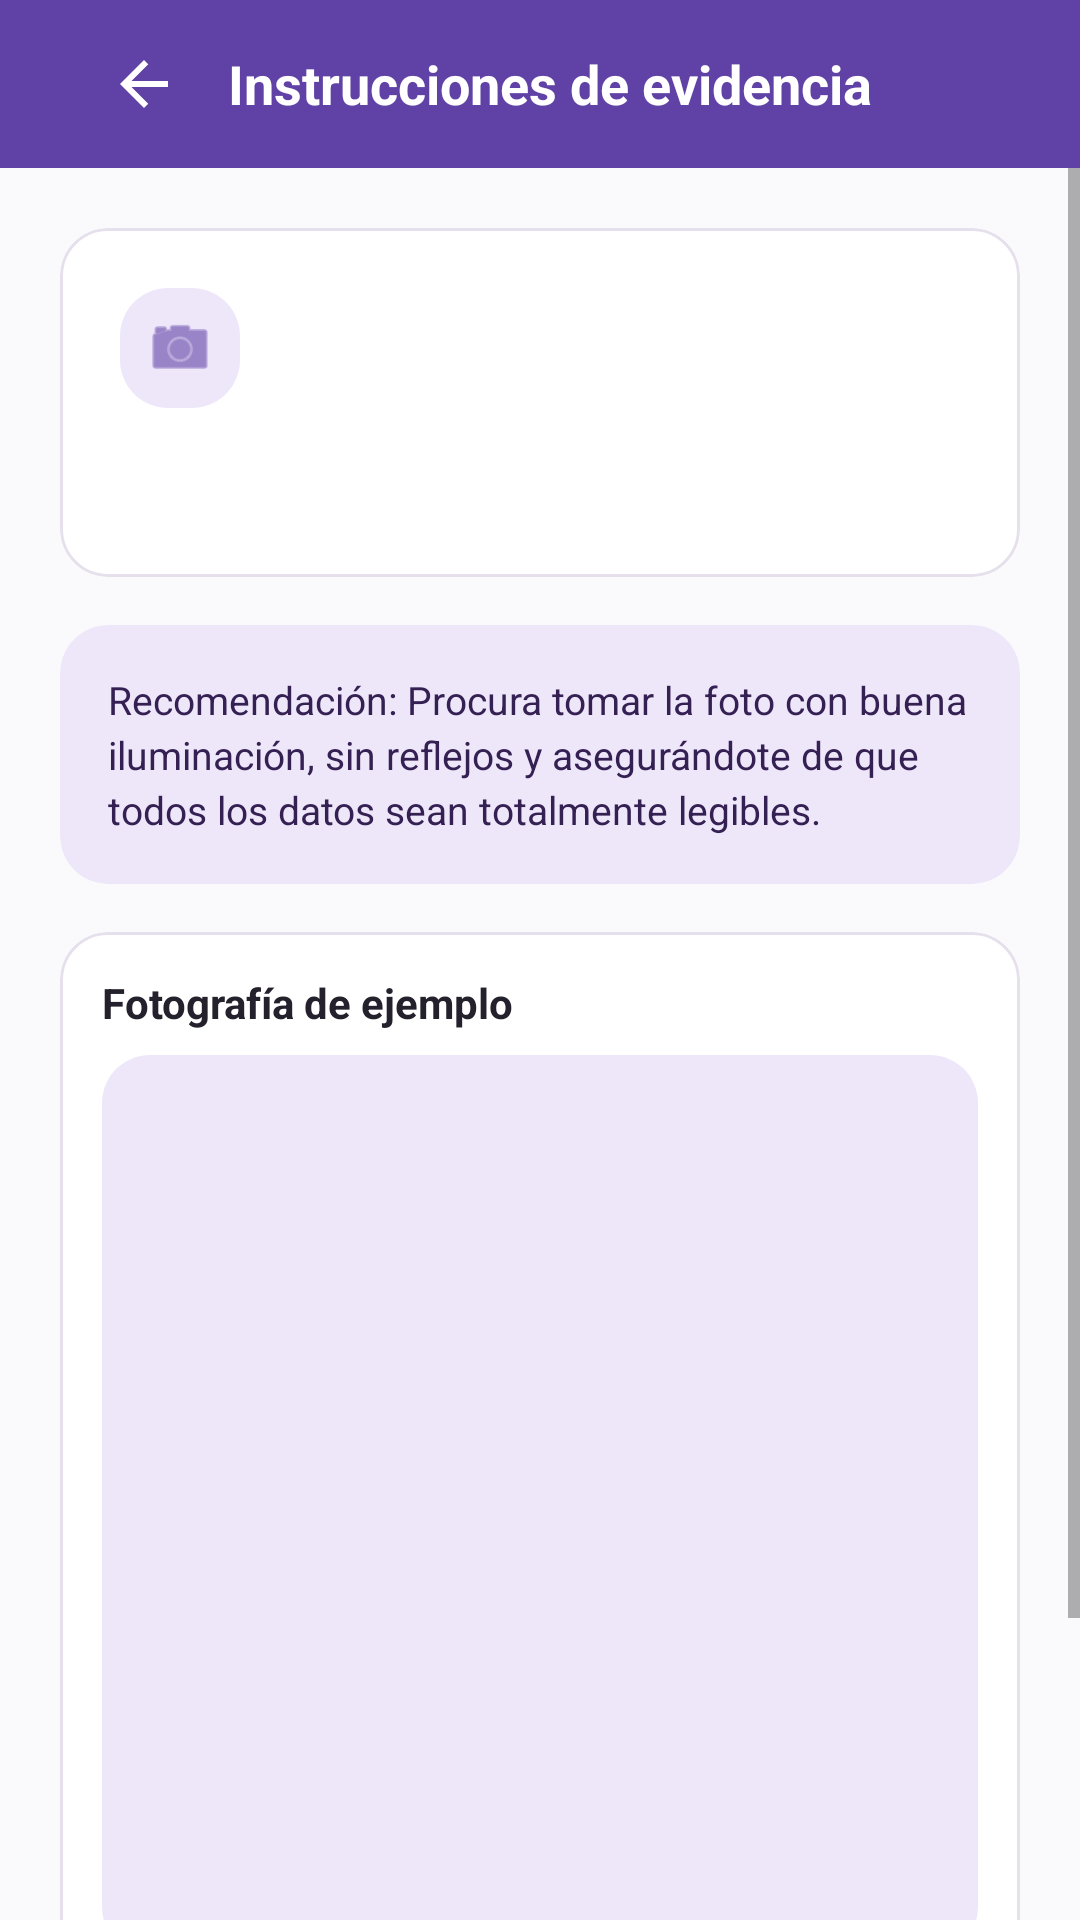

Reconstruct the res/layout file that produces this screen, plus the resources it refers to.
<!-- AndroidManifest.xml: application theme Theme.ApiMovil -->
<!-- res/layout/fragment_instruccion_evidencia.xml -->
<?xml version="1.0" encoding="utf-8"?>
<LinearLayout xmlns:android="http://schemas.android.com/apk/res/android"
    xmlns:app="http://schemas.android.com/apk/res-auto"
    android:layout_width="match_parent"
    android:layout_height="match_parent"
    android:background="@color/fondo"
    android:orientation="vertical">

    <com.google.android.material.appbar.AppBarLayout
        android:layout_width="match_parent"
        android:layout_height="wrap_content"
        app:elevation="0dp">

        <com.google.android.material.appbar.MaterialToolbar
            android:layout_width="match_parent"
            android:layout_height="?attr/actionBarSize"
            android:background="?attr/colorPrimary">

            <LinearLayout
                android:layout_width="match_parent"
                android:layout_height="wrap_content"
                android:gravity="center_vertical"
                android:orientation="horizontal"
                android:paddingHorizontal="12dp">

                <ImageButton
                    android:id="@+id/btnVolver"
                    android:layout_width="40dp"
                    android:layout_height="40dp"
                    android:background="?attr/selectableItemBackgroundBorderless"
                    android:contentDescription="@string/volver"
                    android:src="@drawable/ic_back"
                    app:tint="@color/blanco" />

                <TextView
                    android:layout_width="wrap_content"
                    android:layout_height="wrap_content"
                    android:layout_marginStart="8dp"
                    android:text="@string/instrucciones_evidencia"
                    android:textColor="@color/blanco"
                    android:textSize="18sp"
                    android:textStyle="bold" />
            </LinearLayout>

        </com.google.android.material.appbar.MaterialToolbar>
    </com.google.android.material.appbar.AppBarLayout>

    <ScrollView
        android:layout_width="match_parent"
        android:layout_height="0dp"
        android:layout_weight="1"
        android:fillViewport="true">

        <LinearLayout
            android:layout_width="match_parent"
            android:layout_height="wrap_content"
            android:orientation="vertical"
            android:padding="20dp">

            <com.google.android.material.card.MaterialCardView
                android:layout_width="match_parent"
                android:layout_height="wrap_content"
                app:cardBackgroundColor="@color/blanco"
                app:cardCornerRadius="16dp"
                app:cardElevation="0dp"
                app:contentPadding="20dp"
                app:strokeColor="@color/borde"
                app:strokeWidth="1dp">

                <LinearLayout
                    android:layout_width="match_parent"
                    android:layout_height="wrap_content"
                    android:orientation="vertical">

                    <LinearLayout
                        android:layout_width="match_parent"
                        android:layout_height="wrap_content"
                        android:gravity="center_vertical"
                        android:orientation="horizontal">

                        <ImageView
                            android:layout_width="40dp"
                            android:layout_height="40dp"
                            android:background="@drawable/bg_tarjeta_info"
                            android:contentDescription="@null"
                            android:padding="8dp"
                            android:src="@android:drawable/ic_menu_camera"
                            app:tint="@color/marca" />

                        <TextView
                            android:id="@+id/textTituloInstruccion"
                            android:layout_width="0dp"
                            android:layout_height="wrap_content"
                            android:layout_marginStart="14dp"
                            android:layout_weight="1"
                            android:textColor="@color/texto_principal"
                            android:textSize="18sp"
                            android:textStyle="bold" />
                    </LinearLayout>

                    <TextView
                        android:id="@+id/textDescripcionInstruccion"
                        android:layout_width="match_parent"
                        android:layout_height="wrap_content"
                        android:layout_marginTop="16dp"
                        android:lineSpacingExtra="4dp"
                        android:textColor="@color/texto_principal"
                        android:textSize="15sp" />

                </LinearLayout>
            </com.google.android.material.card.MaterialCardView>

            <com.google.android.material.card.MaterialCardView
                android:layout_width="match_parent"
                android:layout_height="wrap_content"
                android:layout_marginTop="16dp"
                app:cardBackgroundColor="@color/marca_claro"
                app:cardCornerRadius="16dp"
                app:cardElevation="0dp"
                app:contentPadding="16dp"
                app:strokeWidth="0dp">

                <TextView
                    android:layout_width="match_parent"
                    android:layout_height="wrap_content"
                    android:lineSpacingExtra="3dp"
                    android:text="@string/recomendacion_foto_clara"
                    android:textColor="@color/marca_oscuro"
                    android:textSize="13sp" />
            </com.google.android.material.card.MaterialCardView>

            <View
                android:layout_width="0dp"
                android:layout_height="0dp"
                android:layout_weight="1" />

            <com.google.android.material.card.MaterialCardView
                android:layout_width="match_parent"
                android:layout_height="wrap_content"
                android:layout_marginTop="16dp"
                app:cardBackgroundColor="@color/blanco"
                app:cardCornerRadius="16dp"
                app:cardElevation="0dp"
                app:contentPadding="14dp"
                app:strokeColor="@color/borde"
                app:strokeWidth="1dp">

                <LinearLayout
                    android:layout_width="match_parent"
                    android:layout_height="wrap_content"
                    android:gravity="center_horizontal"
                    android:orientation="vertical">

                    <TextView
                        android:layout_width="match_parent"
                        android:layout_height="wrap_content"
                        android:layout_marginBottom="8dp"
                        android:text="@string/foto_de_ejemplo"
                        android:textColor="@color/texto_principal"
                        android:textSize="14sp"
                        android:textStyle="bold" />

                    <ImageView
                        android:id="@+id/imgEjemplo"
                        android:layout_width="match_parent"
                        android:layout_height="300dp"
                        android:adjustViewBounds="true"
                        android:background="@drawable/bg_tarjeta_info"
                        android:contentDescription="@string/foto_de_ejemplo"
                        android:scaleType="fitCenter" />
                </LinearLayout>

            </com.google.android.material.card.MaterialCardView>

            <com.google.android.material.button.MaterialButton
                android:id="@+id/btnAbrirCamara"
                style="@style/Widget.App.Button.Tonal"
                android:layout_width="match_parent"
                android:layout_height="52dp"
                android:layout_marginTop="24dp"
                android:text="@string/abrir_camara_evidencia"
                app:icon="@android:drawable/ic_menu_camera"
                app:iconGravity="textStart"
                app:iconPadding="8dp" />

            <ProgressBar
                android:id="@+id/progress"
                android:layout_width="40dp"
                android:layout_height="40dp"
                android:layout_gravity="center"
                android:layout_marginTop="16dp"
                android:visibility="gone" />

            <TextView
                android:id="@+id/textError"
                android:layout_width="match_parent"
                android:layout_height="wrap_content"
                android:layout_marginTop="12dp"
                android:accessibilityLiveRegion="polite"
                android:gravity="center"
                android:textColor="@color/estado_vencida"
                android:textSize="13sp"
                android:visibility="gone" />

        </LinearLayout>
    </ScrollView>
</LinearLayout>
<!-- resources referenced by this layout -->
<resources>
  <color name="blanco">#FFFFFF</color>
  <color name="borde">#E5E0EB</color>
  <color name="estado_vencida">#C62828</color>
  <color name="fondo">#FAF9FC</color>
  <color name="marca">#6042A6</color>
  <color name="marca_claro">#EEE7FA</color>
  <color name="marca_oscuro">#342052</color>
  <color name="texto_principal">#24212D</color>
  <!-- drawable bg_tarjeta_info (drawable) -->
  <?xml version="1.0" encoding="utf-8"?>
  <shape xmlns:android="http://schemas.android.com/apk/res/android" android:shape="rectangle">
      <solid android:color="@color/marca_claro" />
      <corners android:radius="16dp" />
  </shape>
  <!-- drawable ic_back (drawable) -->
  <?xml version="1.0" encoding="utf-8"?>
  <vector xmlns:android="http://schemas.android.com/apk/res/android"
      android:width="24dp" android:height="24dp"
      android:viewportWidth="24" android:viewportHeight="24">
      <path android:fillColor="#24212D"
          android:pathData="M20,11H7.83l5.59,-5.59L12,4l-8,8 8,8 1.41,-1.41L7.83,13H20v-2z" />
  </vector>
  <string name="abrir_camara_evidencia">Abrir cámara y tomar foto</string>
  <string name="foto_de_ejemplo">Fotografía de ejemplo</string>
  <string name="instrucciones_evidencia">Instrucciones de evidencia</string>
  <string name="recomendacion_foto_clara">Recomendación: Procura tomar la foto con buena iluminación, sin reflejos y asegurándote de que todos los datos sean totalmente legibles.</string>
  <string name="volver">Volver</string>
  <style name="Widget.App.Button.Tonal" parent="Widget.MaterialComponents.Button">
          <item name="backgroundTint">@color/marca_claro</item>
          <item name="android:textColor">@color/marca_oscuro</item>
          <item name="android:textSize">14sp</item>
          <item name="android:textStyle">bold</item>
          <item name="cornerRadius">14dp</item>
          <item name="iconTint">@color/marca</item>
          <item name="rippleColor">@color/marca</item>
          <item name="elevation">0dp</item>
      </style>
  <style name="Theme.ApiMovil" parent="Theme.MaterialComponents.Light.NoActionBar">
          <item name="colorPrimary">@color/marca</item>
          <item name="colorPrimaryVariant">@color/marca_oscuro</item>
          <item name="colorOnPrimary">@color/blanco</item>
          <item name="colorSecondary">@color/marca_claro</item>
          <item name="colorOnSecondary">@color/texto_principal</item>
          <item name="android:windowBackground">@color/fondo</item>
          <item name="android:statusBarColor">@color/marca_oscuro</item>
          <item name="android:forceDarkAllowed" tools:targetApi="q">false</item>
      </style>
</resources>
